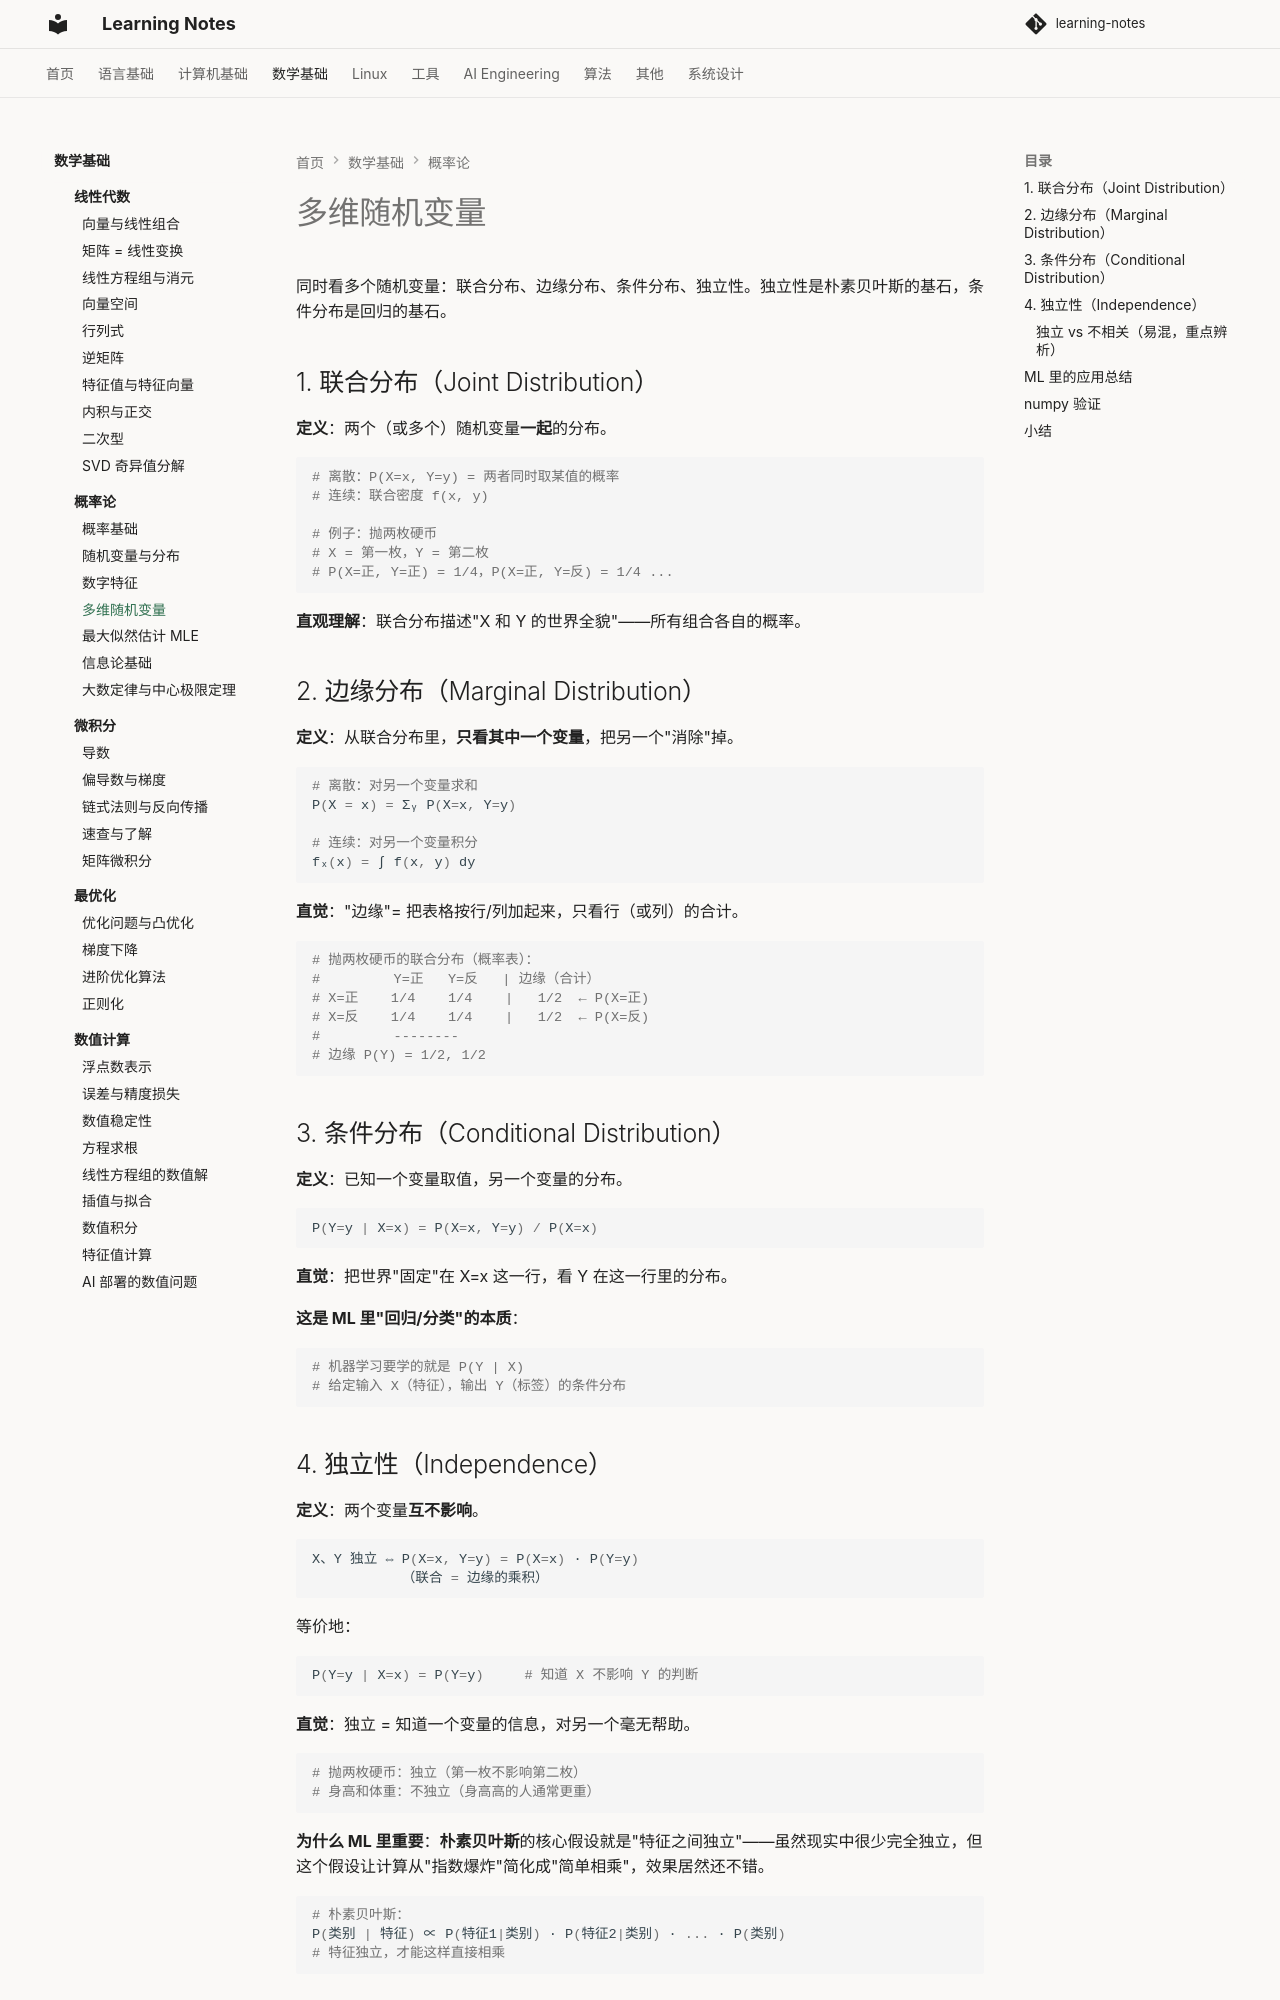

repository: handwan/learning-notes · page: 03-math/probability/04-多维随机变量/index.html · generator: mkdocs

# 多维随机变量

同时看多个随机变量：联合分布、边缘分布、条件分布、独立性。独立性是朴素贝叶斯的基石，条件分布是回归的基石。

## 1. 联合分布（Joint Distribution）

**定义**：两个（或多个）随机变量**一起**的分布。

```python
# 离散：P(X=x, Y=y) = 两者同时取某值的概率
# 连续：联合密度 f(x, y)

# 例子：抛两枚硬币
# X = 第一枚，Y = 第二枚
# P(X=正, Y=正) = 1/4，P(X=正, Y=反) = 1/4 ...
```

**直观理解**：联合分布描述"X 和 Y 的世界全貌"——所有组合各自的概率。

## 2. 边缘分布（Marginal Distribution）

**定义**：从联合分布里，**只看其中一个变量**，把另一个"消除"掉。

```python
# 离散：对另一个变量求和
P(X = x) = Σᵧ P(X=x, Y=y)

# 连续：对另一个变量积分
fₓ(x) = ∫ f(x, y) dy
```

**直觉**："边缘"= 把表格按行/列加起来，只看行（或列）的合计。

```python
# 抛两枚硬币的联合分布（概率表）：
#         Y=正   Y=反   | 边缘（合计）
# X=正    1/4    1/4    |   1/2  ← P(X=正)
# X=反    1/4    1/4    |   1/2  ← P(X=反)
#         --------
# 边缘 P(Y) = 1/2, 1/2
```

## 3. 条件分布（Conditional Distribution）

**定义**：已知一个变量取值，另一个变量的分布。

```python
P(Y=y | X=x) = P(X=x, Y=y) / P(X=x)
```

**直觉**：把世界"固定"在 X=x 这一行，看 Y 在这一行里的分布。

**这是 ML 里"回归/分类"的本质**：
```python
# 机器学习要学的就是 P(Y | X)
# 给定输入 X（特征），输出 Y（标签）的条件分布
```

## 4. 独立性（Independence）

**定义**：两个变量**互不影响**。

```python
X、Y 独立 ⇔ P(X=x, Y=y) = P(X=x) · P(Y=y)
           （联合 = 边缘的乘积）
```

等价地：
```python
P(Y=y | X=x) = P(Y=y)     # 知道 X 不影响 Y 的判断
```

**直觉**：独立 = 知道一个变量的信息，对另一个毫无帮助。

```python
# 抛两枚硬币：独立（第一枚不影响第二枚）
# 身高和体重：不独立（身高高的人通常更重）
```

**为什么 ML 里重要**：**朴素贝叶斯**的核心假设就是"特征之间独立"——虽然现实中很少完全独立，但这个假设让计算从"指数爆炸"简化成"简单相乘"，效果居然还不错。

```python
# 朴素贝叶斯：
P(类别 | 特征) ∝ P(特征1|类别) · P(特征2|类别) · ... · P(类别)
# 特征独立，才能这样直接相乘
```
